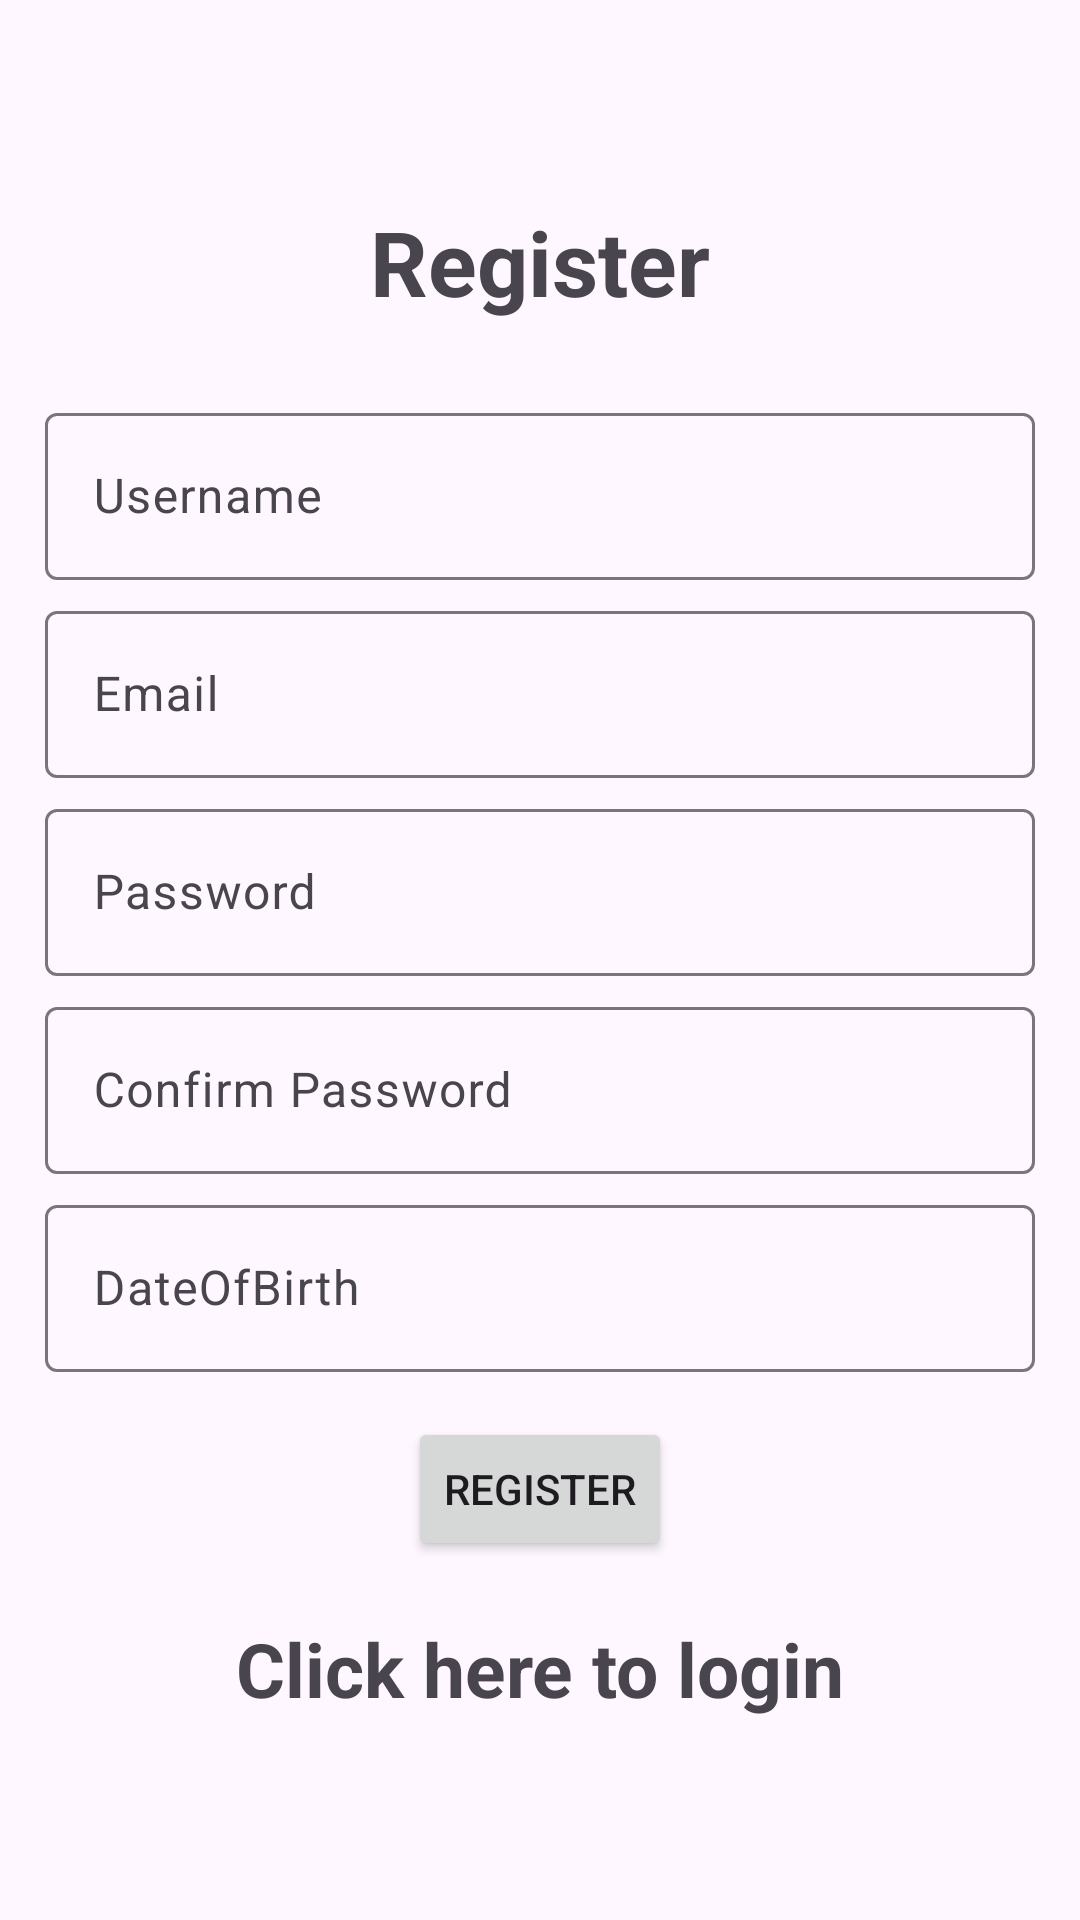

Write the Android layout XML for this screen, with the resource values it uses.
<!-- AndroidManifest.xml: application theme Theme.NewsNow -->
<!-- res/layout/activity_register.xml -->
<?xml version="1.0" encoding="utf-8"?>
<LinearLayout xmlns:android="http://schemas.android.com/apk/res/android"
    xmlns:app="http://schemas.android.com/apk/res-auto"
    xmlns:tools="http://schemas.android.com/tools"
    android:layout_width="match_parent"
    android:layout_height="match_parent"
    android:orientation="vertical"
    android:padding="15dp"
    android:gravity="center"
    tools:context=".Register">

    <TextView
        android:layout_width="match_parent"
        android:layout_height="wrap_content"
        android:textSize="30sp"
        android:textStyle="bold"
        android:gravity="center"
        android:layout_marginBottom="25dp"
        android:text="@string/register" />

    <com.google.android.material.textfield.TextInputLayout
        android:layout_width="match_parent"
        android:layout_height="wrap_content">

        <com.google.android.material.textfield.TextInputEditText
            android:id="@+id/username"
            android:hint="@string/username"
            android:layout_marginBottom="5dp"
            android:layout_width="match_parent"
            android:layout_height="wrap_content" />
    </com.google.android.material.textfield.TextInputLayout>

    <com.google.android.material.textfield.TextInputLayout
        android:layout_width="match_parent"
        android:layout_height="wrap_content">

        <com.google.android.material.textfield.TextInputEditText
            android:id="@+id/email"
            android:hint="@string/email"
            android:layout_marginBottom="5dp"
            android:layout_width="match_parent"
            android:layout_height="wrap_content" />
    </com.google.android.material.textfield.TextInputLayout>

    <com.google.android.material.textfield.TextInputLayout
        android:layout_width="match_parent"
        android:layout_height="wrap_content">

        <com.google.android.material.textfield.TextInputEditText
            android:id="@+id/password"
            android:hint="@string/Password"
            android:layout_marginBottom="5dp"
            android:layout_width="match_parent"
            android:layout_height="wrap_content" />
    </com.google.android.material.textfield.TextInputLayout>

    <com.google.android.material.textfield.TextInputLayout
        android:layout_width="match_parent"
        android:layout_height="wrap_content">

        <com.google.android.material.textfield.TextInputEditText
            android:id="@+id/conform_btn"
            android:hint="@string/confirm_password"
            android:layout_marginBottom="5dp"
            android:layout_width="match_parent"
            android:layout_height="wrap_content" />
    </com.google.android.material.textfield.TextInputLayout>

    <com.google.android.material.textfield.TextInputLayout
        android:layout_width="match_parent"
        android:layout_height="wrap_content">

        <com.google.android.material.textfield.TextInputEditText
            android:id="@+id/birthdate"
            android:hint="DateOfBirth"
            android:layout_marginBottom="5dp"
            android:layout_width="match_parent"
            android:layout_height="wrap_content" />
    </com.google.android.material.textfield.TextInputLayout>

    <ProgressBar
        android:id="@+id/progressbar"
        android:visibility="gone"
        android:layout_width="wrap_content"
        android:layout_height="wrap_content" />

    <Button
        android:id="@+id/btn_register"
        android:layout_marginTop="10dp"
        android:layout_width="wrap_content"
        android:text="@string/register"
        android:layout_height="wrap_content" />

    <TextView
        android:layout_width="match_parent"
        android:layout_height="wrap_content"
        android:id="@+id/loginNow"
        android:text="@string/click_to_login"
        android:textStyle="bold"
        android:textSize="25sp"
        android:gravity="center"
        android:layout_marginTop="19dp" />

</LinearLayout>
<!-- resources referenced by this layout -->
<resources>
  <string name="Password">Password\n</string>
  <string name="click_to_login">Click here to login</string>
  <string name="confirm_password">Confirm Password</string>
  <string name="email">Email\n</string>
  <string name="register">Register</string>
  <string name="username">Username</string>
  <style name="Theme.NewsNow" parent="Base.Theme.NewsNow" />
  <style name="Base.Theme.NewsNow" parent="Theme.Material3.DayNight.NoActionBar">
          <item name="colorPrimary">@color/my_primary</item>
          <item name="colorPrimaryVariant">@color/my_primary</item>
          <item name="colorOnPrimary">@color/white</item>
          <item name="colorSecondary">@color/my_secondary</item>
          <item name="colorSecondaryVariant">@color/teal_700</item>
          <item name="colorOnSecondary">@color/black</item>
          
          <item name="android:statusBarColor">@color/my_primary</item>
          
      </style>
  <!-- not gathered from this repository: default colours our renderer supplied (Android Studio template values) -->
  <color name="teal_700">#FF018786</color>
  <color name="black">#FF000000</color>
  <color name="white">#FFFFFFFF</color>
</resources>
